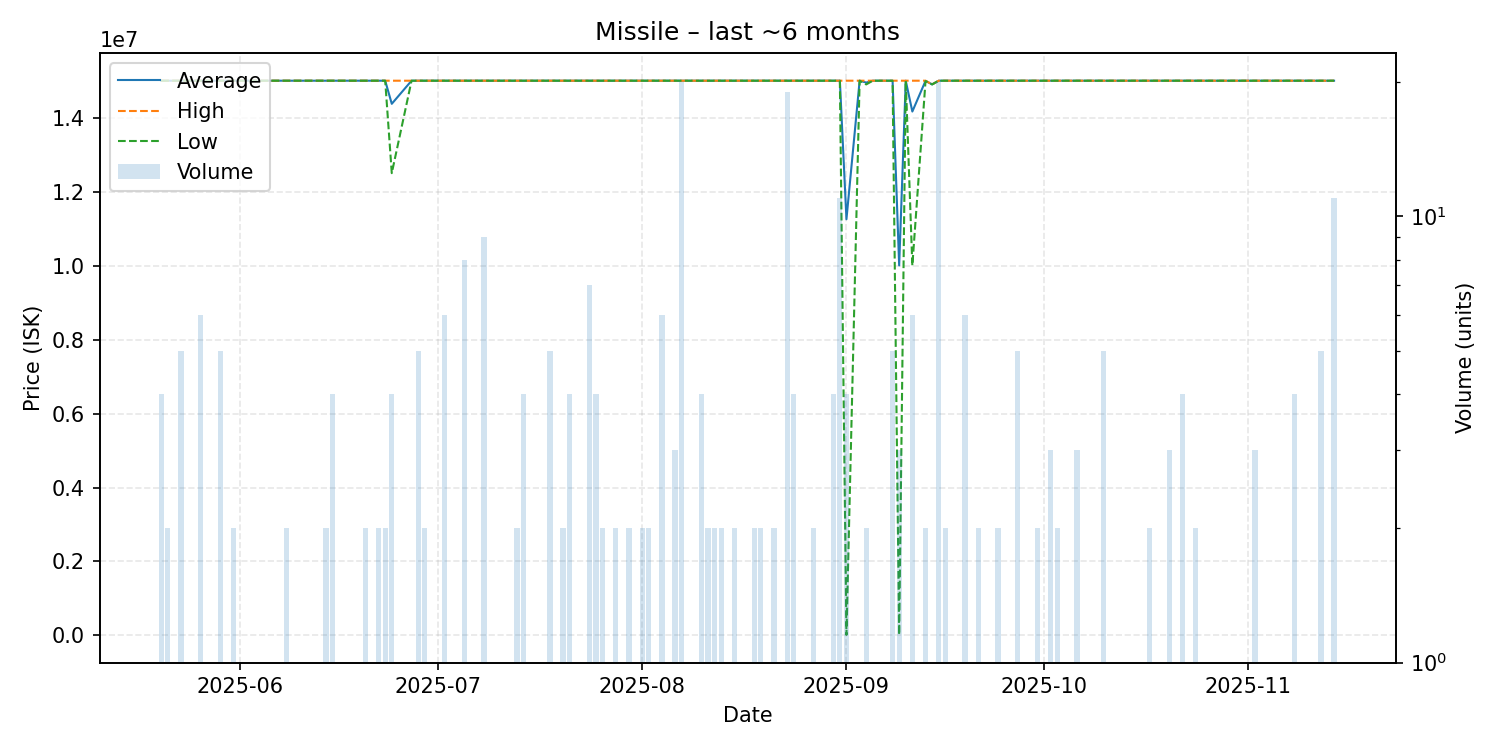

Data behind this chart, as committed beside it:
date, average, highest, lowest, order_count, volume
2025-05-20, 15000000, 15000000, 15000000, 3, 4
2025-05-21, 15000000, 15000000, 15000000, 2, 2
2025-05-23, 15000000, 15000000, 15000000, 3, 5
2025-05-24, 15000000, 15000000, 15000000, 1, 1
2025-05-26, 15000000, 15000000, 15000000, 2, 6
2025-05-29, 15000000, 15000000, 15000000, 4, 5
2025-05-31, 15000000, 15000000, 15000000, 2, 2
2025-06-03, 15000000, 15000000, 15000000, 1, 1
2025-06-06, 15000000, 15000000, 15000000, 1, 1
2025-06-08, 15000000, 15000000, 15000000, 1, 2
2025-06-09, 15000000, 15000000, 15000000, 1, 1
2025-06-14, 15000000, 15000000, 15000000, 2, 2
2025-06-15, 15000000, 15000000, 15000000, 3, 4
2025-06-16, 15000000, 15000000, 15000000, 1, 1
2025-06-17, 15000000, 15000000, 15000000, 1, 1
2025-06-19, 15000000, 15000000, 15000000, 1, 1
2025-06-20, 15000000, 15000000, 15000000, 2, 2
2025-06-22, 15000000, 15000000, 15000000, 2, 2
2025-06-23, 15000000, 15000000, 15000000, 1, 2
2025-06-24, 14375000, 15000000, 12500000, 4, 4
2025-06-27, 15000000, 15000000, 15000000, 1, 1
2025-06-28, 15000000, 15000000, 15000000, 1, 5
2025-06-29, 15000000, 15000000, 15000000, 2, 2
2025-06-30, 15000000, 15000000, 15000000, 1, 1
2025-07-02, 15000000, 15000000, 15000000, 1, 6
2025-07-03, 15000000, 15000000, 15000000, 1, 1
2025-07-04, 15000000, 15000000, 15000000, 1, 1
2025-07-05, 15000000, 15000000, 15000000, 1, 8
2025-07-07, 15000000, 15000000, 15000000, 1, 1
2025-07-08, 15000000, 15000000, 15000000, 1, 9
2025-07-09, 15000000, 15000000, 15000000, 1, 1
2025-07-12, 15000000, 15000000, 15000000, 1, 1
2025-07-13, 15000000, 15000000, 15000000, 2, 2
2025-07-14, 15000000, 15000000, 15000000, 2, 4
2025-07-17, 15000000, 15000000, 15000000, 1, 1
2025-07-18, 15000000, 15000000, 15000000, 1, 5
2025-07-20, 15000000, 15000000, 15000000, 2, 2
2025-07-21, 15000000, 15000000, 15000000, 4, 4
2025-07-22, 15000000, 15000000, 15000000, 1, 1
2025-07-24, 15000000, 15000000, 15000000, 4, 7
2025-07-25, 15000000, 15000000, 15000000, 4, 4
2025-07-26, 15000000, 15000000, 15000000, 2, 2
2025-07-28, 15000000, 15000000, 15000000, 2, 2
2025-07-30, 15000000, 15000000, 15000000, 2, 2
2025-07-31, 15000000, 15000000, 15000000, 1, 1
2025-08-01, 15000000, 15000000, 15000000, 1, 2
2025-08-02, 15000000, 15000000, 15000000, 1, 2
2025-08-03, 15000000, 15000000, 15000000, 1, 1
2025-08-04, 15000000, 15000000, 15000000, 4, 6
2025-08-05, 15000000, 15000000, 15000000, 1, 1
2025-08-06, 15000000, 15000000, 15000000, 1, 3
2025-08-07, 15000000, 15000000, 15000000, 3, 20
2025-08-08, 15000000, 15000000, 15000000, 1, 1
2025-08-09, 15000000, 15000000, 15000000, 1, 1
2025-08-10, 15000000, 15000000, 15000000, 3, 4
2025-08-11, 15000000, 15000000, 15000000, 2, 2
2025-08-12, 15000000, 15000000, 15000000, 2, 2
2025-08-13, 15000000, 15000000, 15000000, 2, 2
2025-08-14, 15000000, 15000000, 15000000, 1, 1
2025-08-15, 15000000, 15000000, 15000000, 2, 2
... 57 more rows
